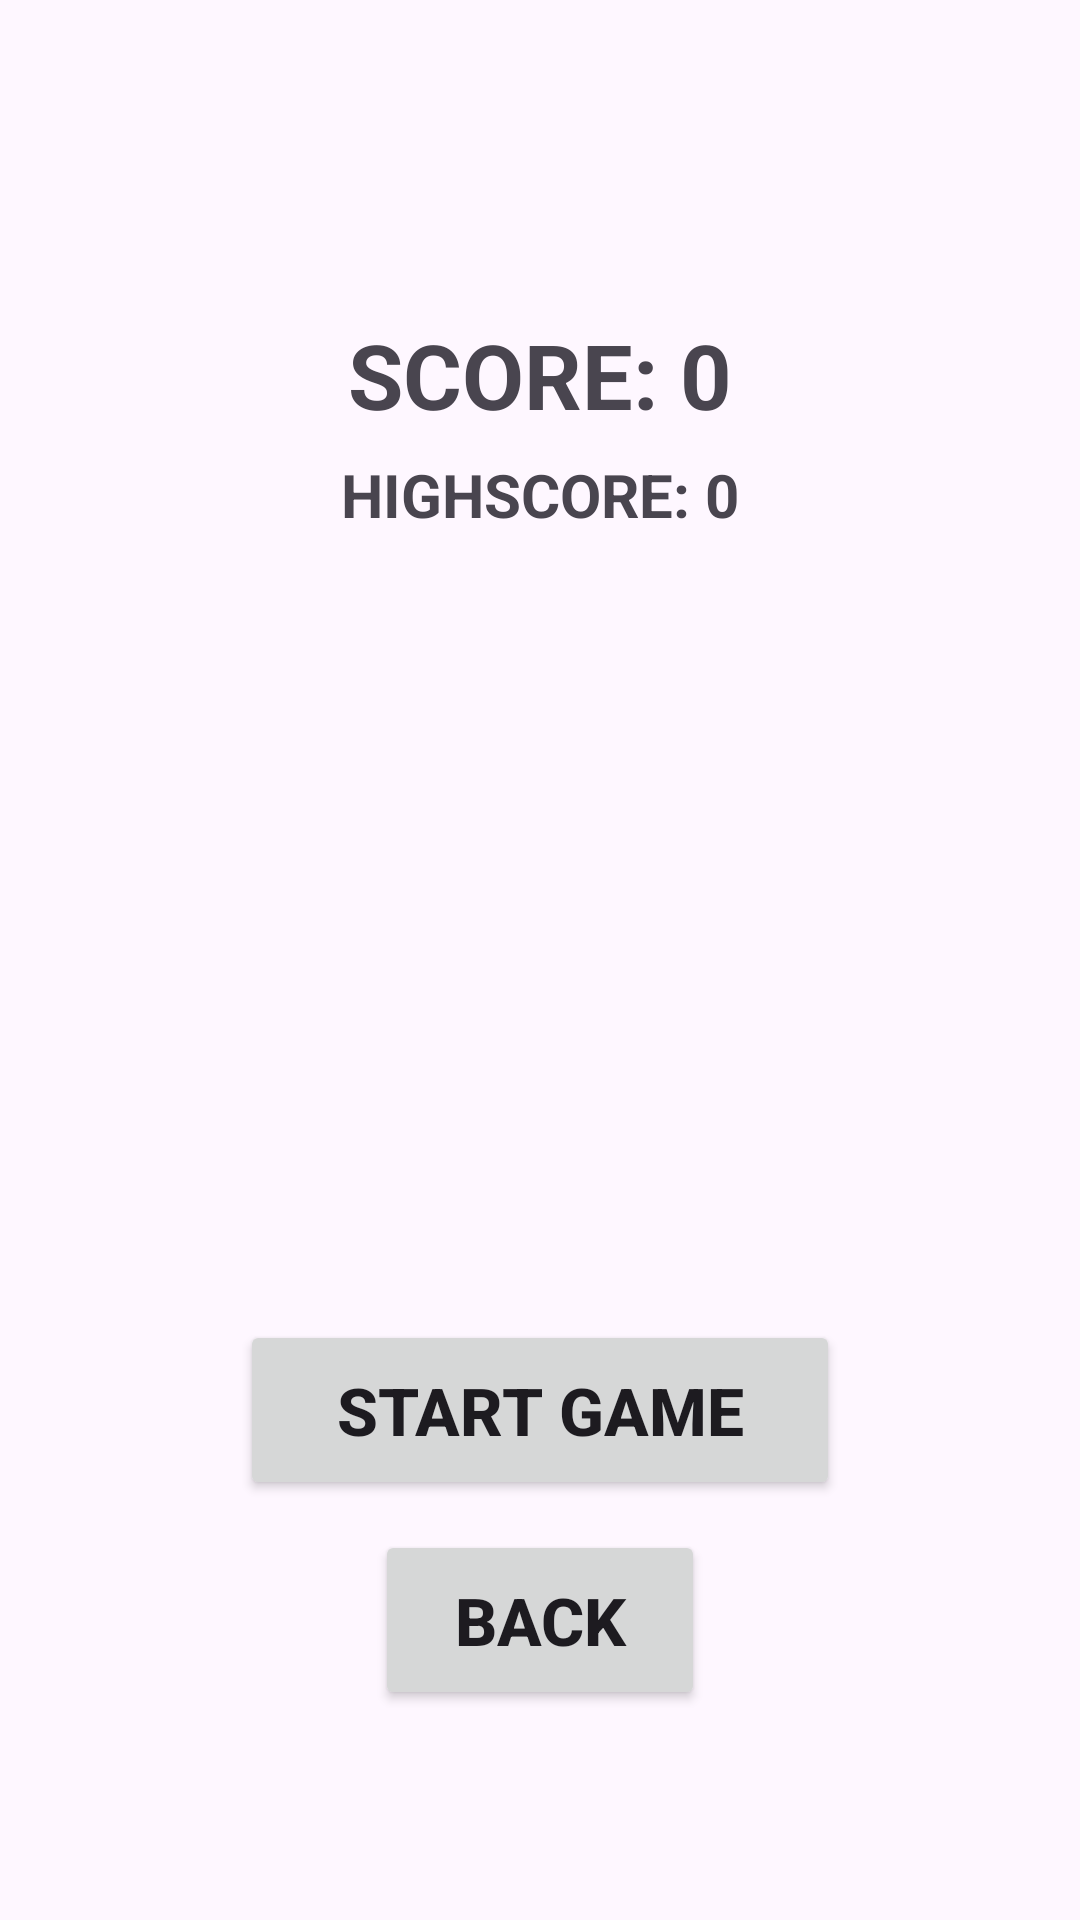

Produce the Android XML layout that renders to this screen, including the resource entries it uses.
<!-- AndroidManifest.xml: application theme Theme.SimonSays -->
<!-- res/layout/activity_start_game.xml -->
<?xml version="1.0" encoding="utf-8"?>
<androidx.constraintlayout.widget.ConstraintLayout xmlns:android="http://schemas.android.com/apk/res/android"
    xmlns:app="http://schemas.android.com/apk/res-auto"
    xmlns:tools="http://schemas.android.com/tools"
    android:id="@+id/main"
    android:layout_width="match_parent"
    android:layout_height="match_parent"
    tools:context=".MainActivity">

    <FrameLayout
        android:id="@+id/frameLayout"
        android:layout_width="match_parent"
        android:layout_height="match_parent"
        android:gravity="center">

        <TextView
            android:id="@+id/score"
            android:layout_width="match_parent"
            android:layout_height="50dp"
            android:gravity="center"
            android:text="SCORE: 0"
            android:textSize="30sp"
            android:textStyle="bold"
            android:layout_marginTop="100dp"
            >
        </TextView>
        <TextView
            android:id="@+id/highscore"
            android:layout_width="match_parent"
            android:layout_height="50dp"
            android:gravity="center"
            android:text="HIGHSCORE: 0"
            android:textSize="20sp"
            android:textStyle="bold"
            android:layout_marginTop="140dp"
            >
        </TextView>

        <GridView
            android:id="@+id/grid_"
            android:layout_width="match_parent"
            android:layout_height="wrap_content"
            android:layout_gravity="center"
            android:numColumns="2"
            android:stretchMode="columnWidth"
            tools:columnWidth="80dp"
            tools:ignore="MissingConstraints"
            tools:numColumns="auto_fit" />

        <Button
            android:id="@+id/start"
            android:layout_width="200dp"
            android:layout_height="60dp"
            android:layout_gravity="center_horizontal|bottom"
            android:layout_marginBottom="140dp"
            android:gravity="center"
            android:text="START GAME"
            android:textSize="22dp"
            android:textStyle="bold">
        </Button>

        <Button
            android:id="@+id/back"
            android:layout_width="110dp"
            android:layout_height="60dp"
            android:layout_gravity="center_horizontal|bottom"
            android:layout_marginBottom="70dp"
            android:gravity="center"
            android:text="BACK"
            android:textSize="22dp"
            android:textStyle="bold">
        </Button>

    </FrameLayout>

</androidx.constraintlayout.widget.ConstraintLayout>
<!-- resources referenced by this layout -->
<resources>
  <style name="Theme.SimonSays" parent="Base.Theme.SimonSays" />
  <style name="Base.Theme.SimonSays" parent="Theme.Material3.DayNight.NoActionBar">
          
          
      </style>
</resources>
